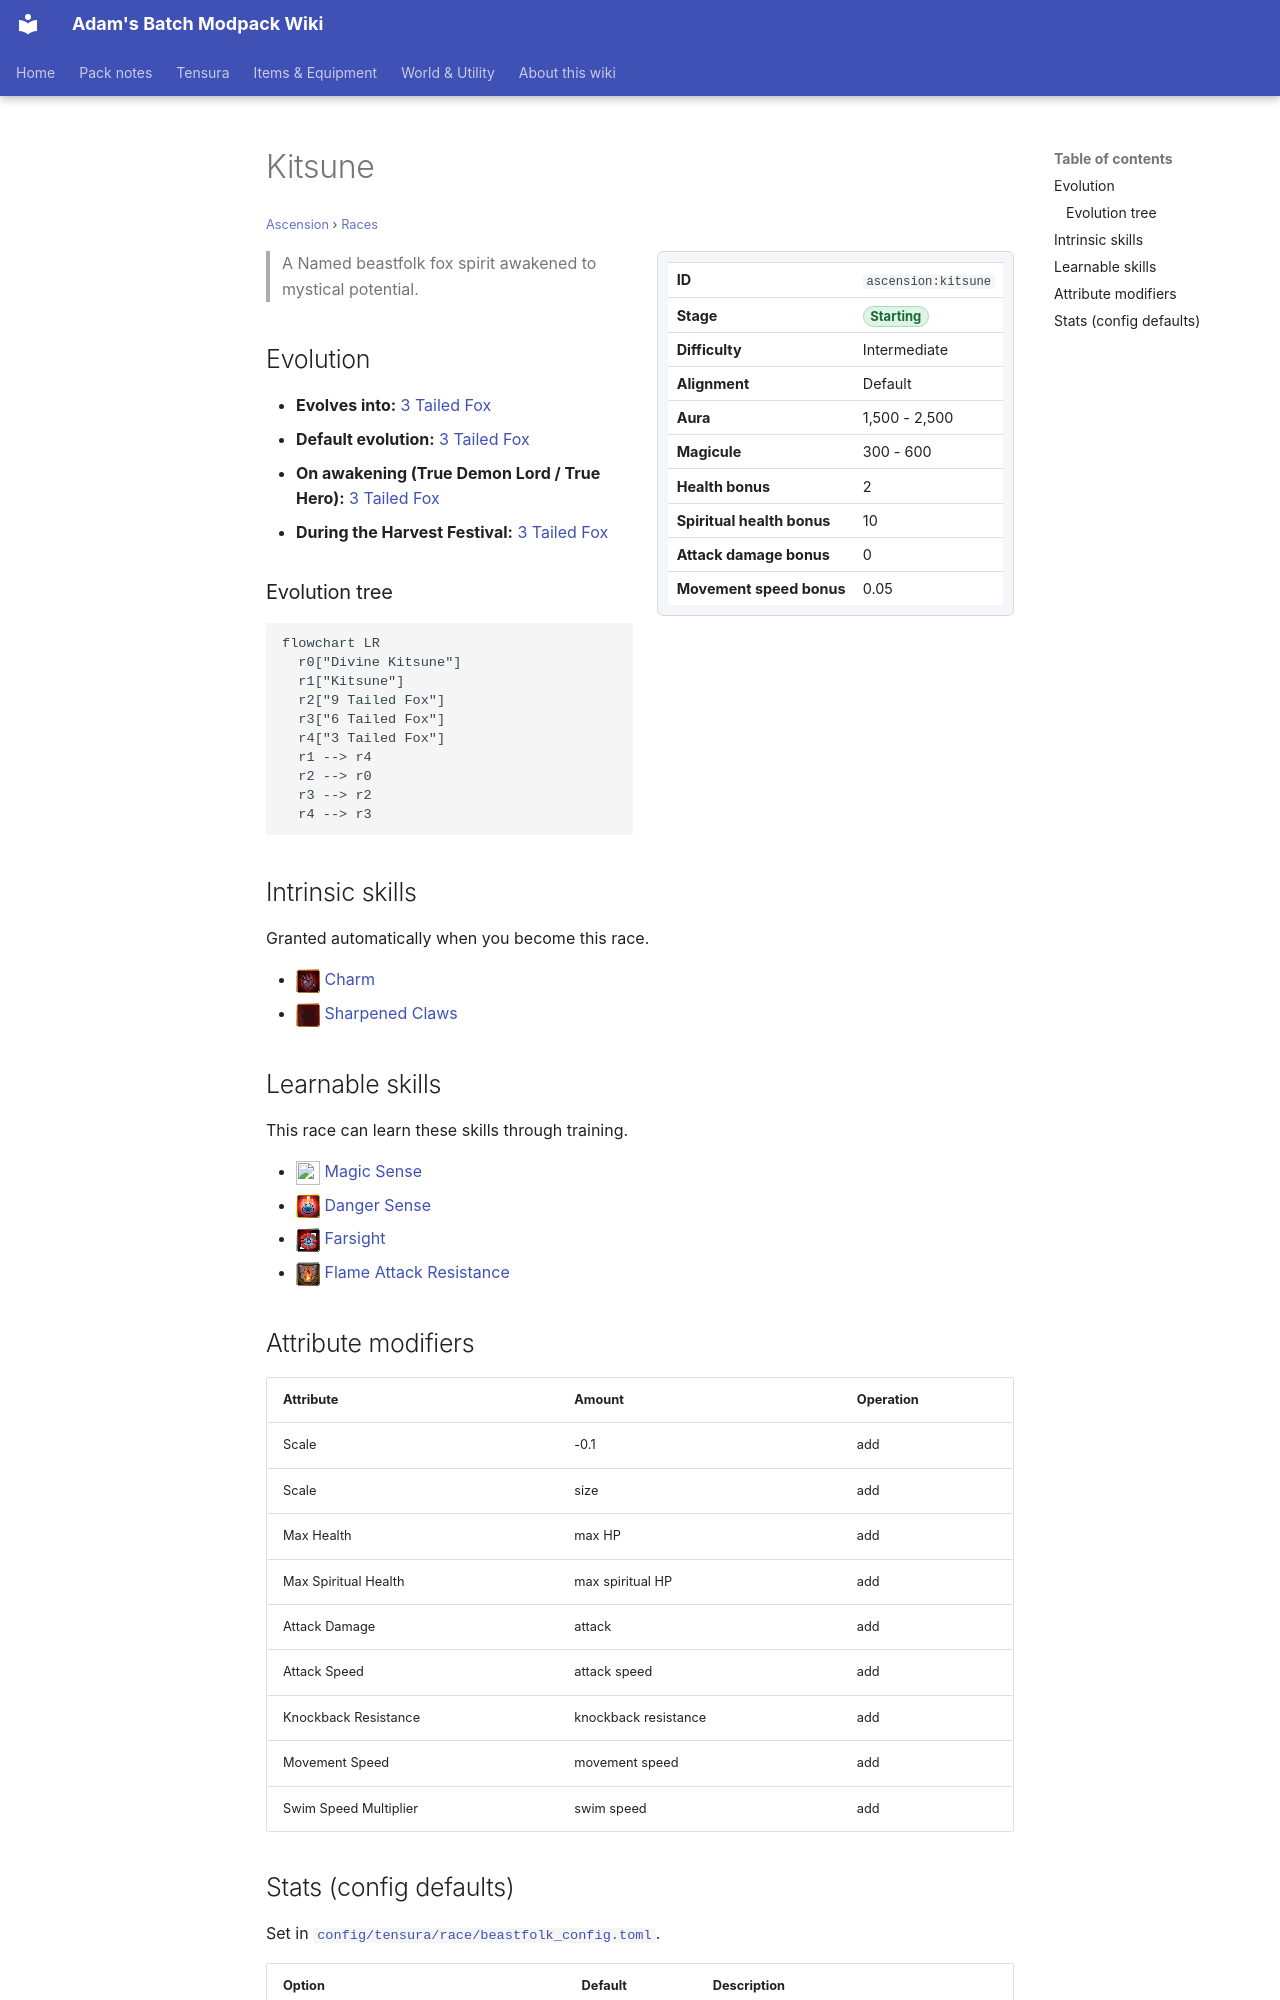

repository: Proteus-Nell/Adams-Batch-MC-Modpack-Wiki · page: ascension/races/kitsune/index.html · generator: mkdocs

# Kitsune

<small>[Ascension](../index.md) &rsaquo; [Races](index.md)</small>

<div class="infobox" markdown>

| | |
|---|---|
| **ID** | `ascension:kitsune` |
| **Stage** | <span class="stage stage-starting">Starting</span> |
| **Difficulty** | Intermediate |
| **Alignment** | Default |
| **Aura** | 1,500 - 2,500 |
| **Magicule** | 300 - 600 |
| **Health bonus** | 2 |
| **Spiritual health bonus** | 10 |
| **Attack damage bonus** | 0 |
| **Movement speed bonus** | 0.05 |

</div>

> A Named beastfolk fox spirit awakened to mystical potential.

## Evolution

- **Evolves into:** [3 Tailed Fox](three-tail-fox.md)
- **Default evolution:** [3 Tailed Fox](three-tail-fox.md)
- **On awakening (True Demon Lord / True Hero):** [3 Tailed Fox](three-tail-fox.md)
- **During the Harvest Festival:** [3 Tailed Fox](three-tail-fox.md)

### Evolution tree

```mermaid
flowchart LR
  r0["Divine Kitsune"]
  r1["Kitsune"]
  r2["9 Tailed Fox"]
  r3["6 Tailed Fox"]
  r4["3 Tailed Fox"]
  r1 --> r4
  r2 --> r0
  r3 --> r2
  r4 --> r3
```

## Intrinsic skills

Granted automatically when you become this race.

- ![](../../assets/icons/tensura/skill/charm.png) [Charm](../../tensura-reincarnated/abilities/intrinsic-skills/charm.md)
- ![](../../assets/icons/ascension/skill/sharpened_claws.png) [Sharpened Claws](../abilities/intrinsic-skills/sharpened-claws.md)

## Learnable skills

This race can learn these skills through training.

- ![](../../assets/icons/tensura/skill/magic_sense.png) [Magic Sense](../../tensura-reincarnated/abilities/extra-skills/magic-sense.md)
- ![](../../assets/icons/tensura/skill/danger_sense.png) [Danger Sense](../../tensura-reincarnated/abilities/extra-skills/danger-sense.md)
- ![](../../assets/icons/tensura/skill/farsight.png) [Farsight](../../tensura-reincarnated/abilities/common-skills/farsight.md)
- ![](../../assets/icons/tensura/skill/flame_attack_resistance.png) [Flame Attack Resistance](../../tensura-reincarnated/abilities/resistance-skills/flame-attack-resistance.md)

## Attribute modifiers

| Attribute | Amount | Operation |
|---|---|---|
| Scale | -0.1 | add |
| Scale | size | add |
| Max Health | max HP | add |
| Max Spiritual Health | max spiritual HP | add |
| Attack Damage | attack | add |
| Attack Speed | attack speed | add |
| Knockback Resistance | knockback resistance | add |
| Movement Speed | movement speed | add |
| Swim Speed Multiplier | swim speed | add |
